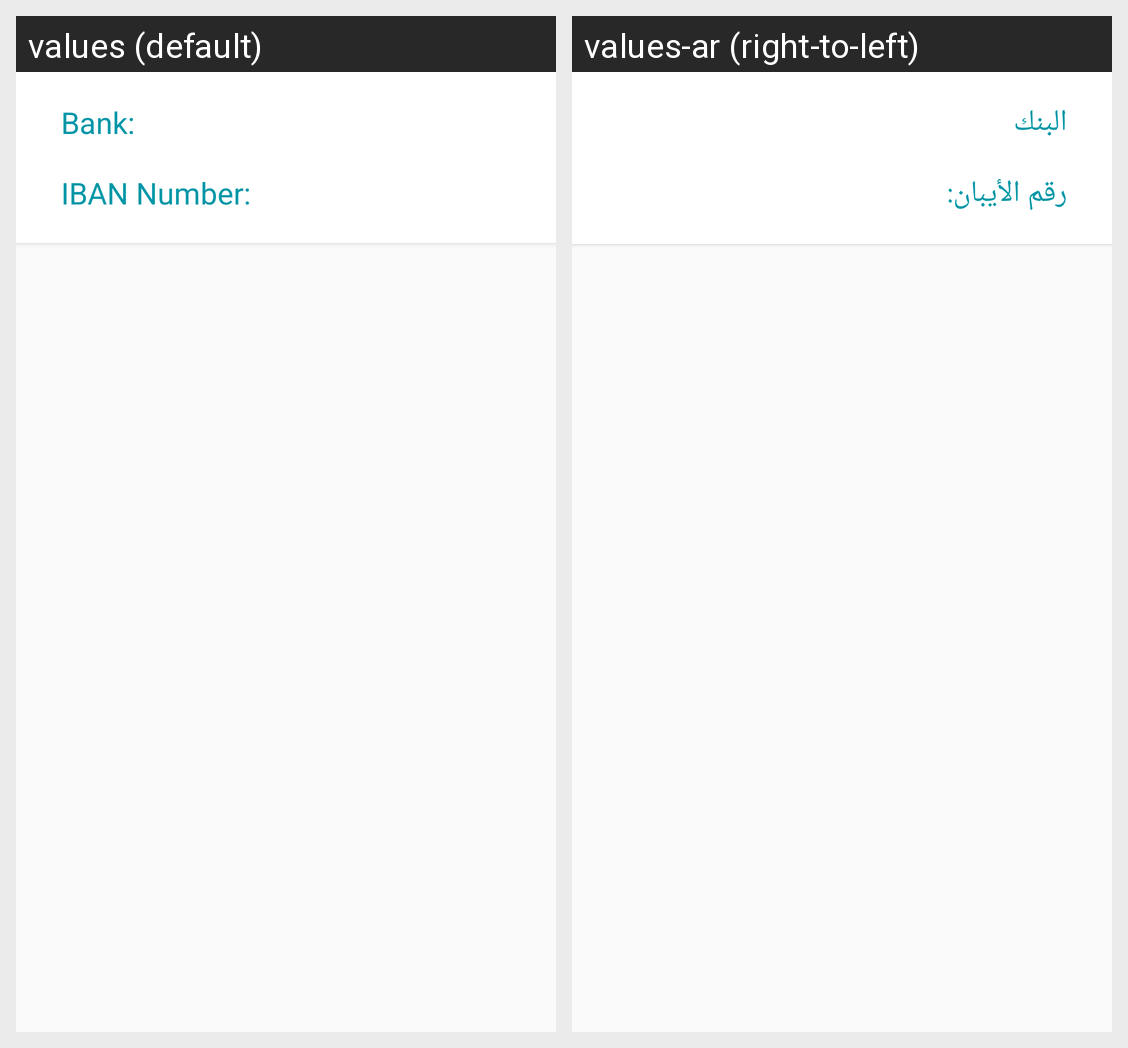

Translations of the strings shown on this Android screen, per locale in the grid:
Android screen res/layout/account_item.xml rendered under 2 locales, left to right: values (default), values-ar (right-to-left). Device: Nexus 5 (rendered at 1080×1920; each locale shown at half size, 540×960, under a caption strip naming it); theme AppTheme.
Strings drawn on this screen, with the default value and each locale's value (text and hints the layout hard-codes, and strings that could not be matched under every locale, appear in the picture but are not listed):

bank
  values: Bank:
  values-ar: البنك

iban_number
  values: IBAN Number:
  values-ar: رقم الأيبان:
